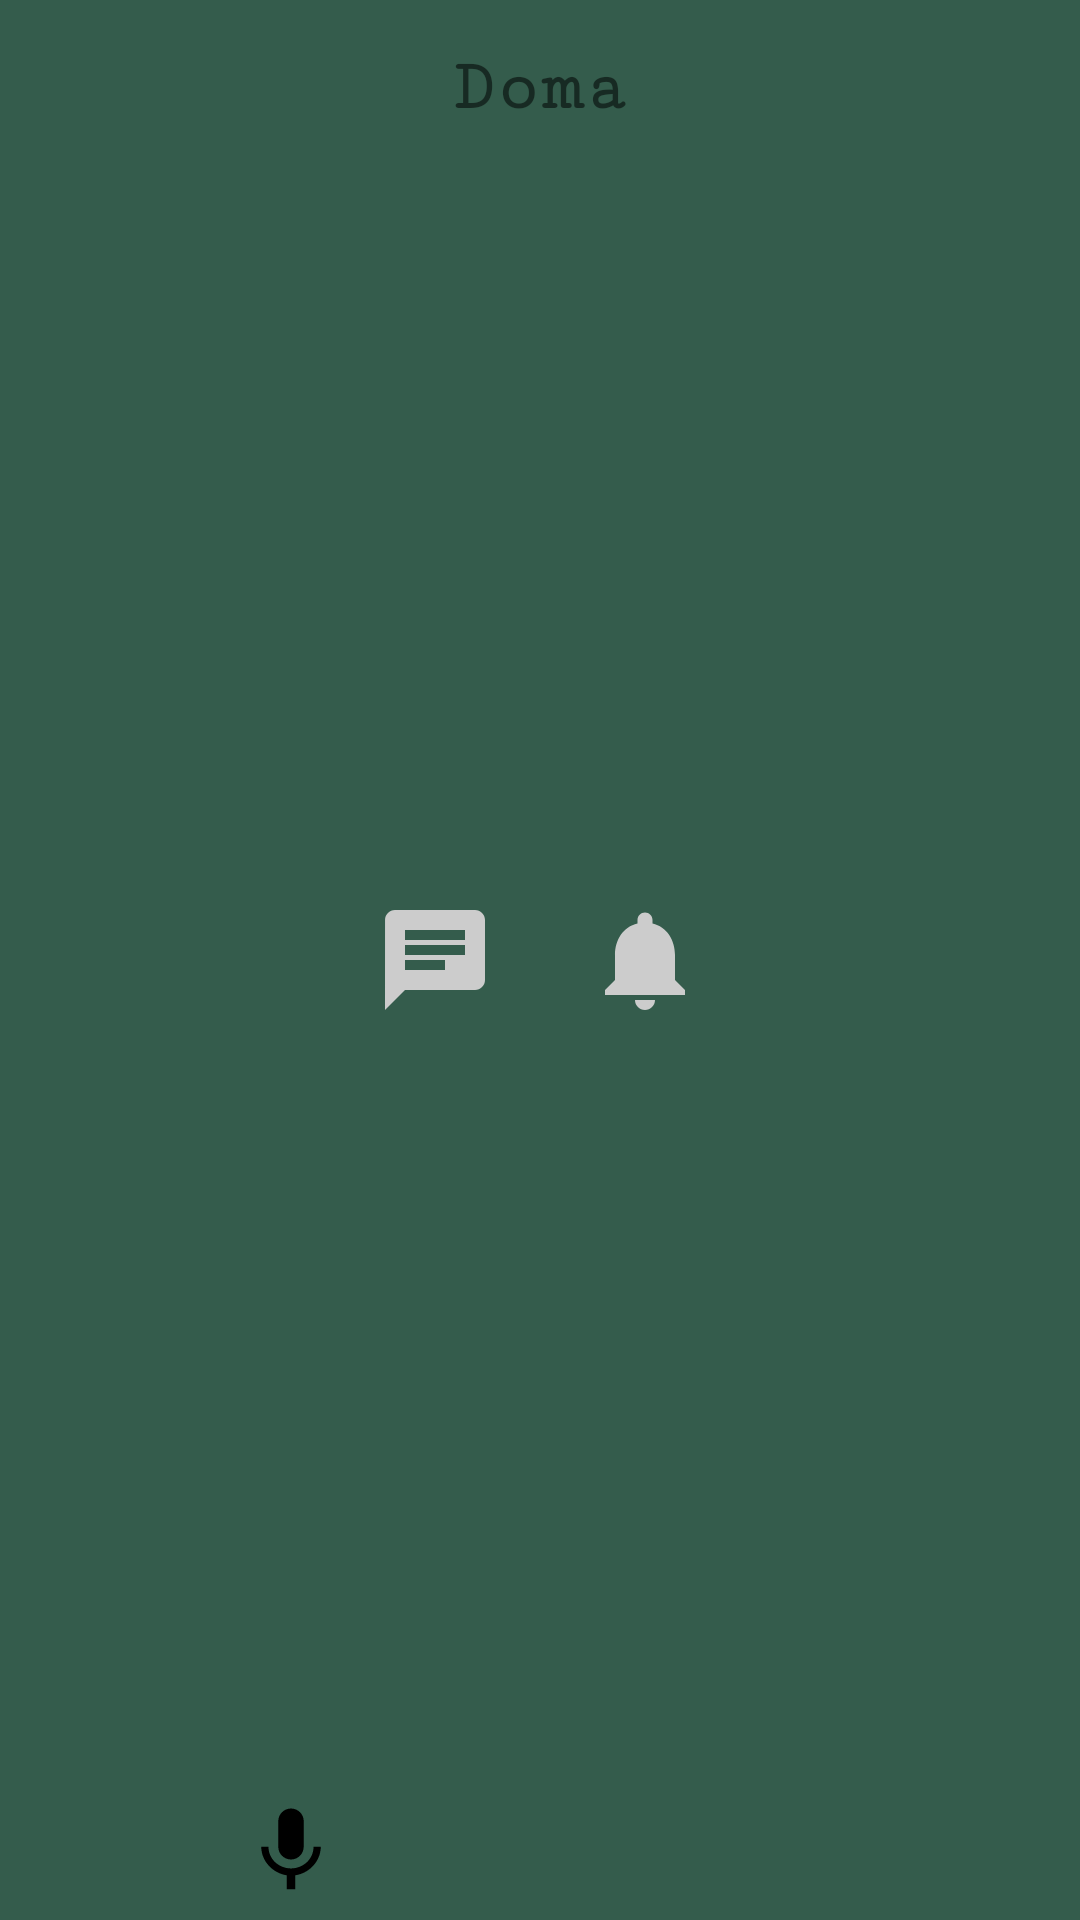

Android layout source for this screen:
<!-- AndroidManifest.xml: activity theme AppTheme -->
<!-- res/layout/activity_main.xml -->
<?xml version="1.0" encoding="utf-8"?>
<RelativeLayout xmlns:android="http://schemas.android.com/apk/res/android"
    xmlns:tools="http://schemas.android.com/tools"
    android:layout_width="match_parent"
    android:layout_height="match_parent"
    tools:context=".MainActivity">

    <TextView
        android:layout_width="wrap_content"
        android:layout_height="wrap_content"
        android:text="@string/app_name"
        android:textColor="@color/textColor"
        android:textSize="24sp"
        android:layout_marginTop="16dp"
        android:fontFamily="serif-monospace"
        android:textFontWeight="700"
        android:layout_centerHorizontal="true"/>

    <LinearLayout
        android:layout_width="wrap_content"
        android:layout_height="wrap_content"
        android:layout_centerInParent="true"
        android:orientation="horizontal"
        >

        <ImageButton
            android:id="@+id/messages_button"
            android:layout_width="wrap_content"
            android:layout_height="wrap_content"
            android:contentDescription="@string/message_btn"
            android:src="@drawable/messages_icon"
            android:layout_marginEnd="30dp"
            android:background="?android:attr/selectableItemBackground"/>

        <ImageButton
            android:id="@+id/notifications_button"
            android:layout_width="wrap_content"
            android:layout_height="wrap_content"
            android:contentDescription="@string/notifications_btn"
            android:src="@drawable/notifications_icon"
            android:background="?android:attr/selectableItemBackground" />
    </LinearLayout>

    <LinearLayout
        android:layout_width="match_parent"
        android:layout_height="50dp"
        android:background="@color/secondaryBackgroundColor"
        android:layout_alignParentBottom="true">
    <ImageButton
        android:id="@+id/mic_button"
        android:layout_width="wrap_content"
        android:layout_height="wrap_content"
        android:layout_marginTop="10dp"
        android:layout_marginStart="80dp"
        android:contentDescription="@string/mic_btn"
        android:src="@drawable/mic_icon"
        android:background="?android:attr/selectableItemBackground"/>
    </LinearLayout>
</RelativeLayout>
<!-- resources referenced by this layout -->
<resources>
  <!-- drawable messages_icon (drawable) -->
  <vector xmlns:android="http://schemas.android.com/apk/res/android" android:autoMirrored="true" android:height="40dp" android:tint="#CCCCCC" android:viewportHeight="24" android:viewportWidth="24" android:width="40dp">
  
      <path android:fillColor="@android:color/white" android:pathData="M20,2L4,2c-1.1,0 -1.99,0.9 -1.99,2L2,22l4,-4h14c1.1,0 2,-0.9 2,-2L22,4c0,-1.1 -0.9,-2 -2,-2zM6,9h12v2L6,11L6,9zM14,14L6,14v-2h8v2zM18,8L6,8L6,6h12v2z"/>
      
  </vector>
  <!-- drawable mic_icon (drawable) -->
  <vector xmlns:android="http://schemas.android.com/apk/res/android" android:height="34dp" android:tint="#000" android:viewportHeight="24" android:viewportWidth="24" android:width="34dp">
        
      <path android:fillColor="@android:color/black" android:pathData="M12,14c1.66,0 2.99,-1.34 2.99,-3L15,5c0,-1.66 -1.34,-3 -3,-3S9,3.34 9,5v6c0,1.66 1.34,3 3,3zM17.3,11c0,3 -2.54,5.1 -5.3,5.1S6.7,14 6.7,11L5,11c0,3.41 2.72,6.23 6,6.72L11,21h2v-3.28c3.28,-0.48 6,-3.3 6,-6.72h-1.7z"/>
      
  </vector>
  <!-- drawable notifications_icon (drawable) -->
  <vector xmlns:android="http://schemas.android.com/apk/res/android" android:height="40dp" android:tint="#CCCCCC" android:viewportHeight="24" android:viewportWidth="24" android:width="40dp">
        
      <path android:fillColor="@android:color/white" android:pathData="M12,22c1.1,0 2,-0.9 2,-2h-4c0,1.1 0.89,2 2,2zM18,16v-5c0,-3.07 -1.64,-5.64 -4.5,-6.32L13.5,4c0,-0.83 -0.67,-1.5 -1.5,-1.5s-1.5,0.67 -1.5,1.5v0.68C7.63,5.36 6,7.92 6,11v5l-2,2v1h16v-1l-2,-2z"/>
      
  </vector>
  <string name="app_name">Doma</string>
  <string name="message_btn">Botão de mensagens</string>
  <string name="mic_btn">Botão de microfone</string>
  <string name="notifications_btn">Botão de notificações</string>
  <style name="AppTheme" parent="Theme.AppCompat.Light.NoActionBar">
          
          <item name="colorPrimary">@color/colorPrimary</item>
          <item name="colorPrimaryDark">@color/colorPrimaryDark</item>
          <item name="colorAccent">@color/colorAccent</item>
          <item name="android:windowBackground">@color/splashColor</item>
      </style>
  <color name="colorPrimary">#ccc</color>
  <color name="colorPrimaryDark">#303F9F</color>
  <color name="colorAccent">#FF4081</color>
  <color name="splashColor">#345C4C</color>
</resources>
